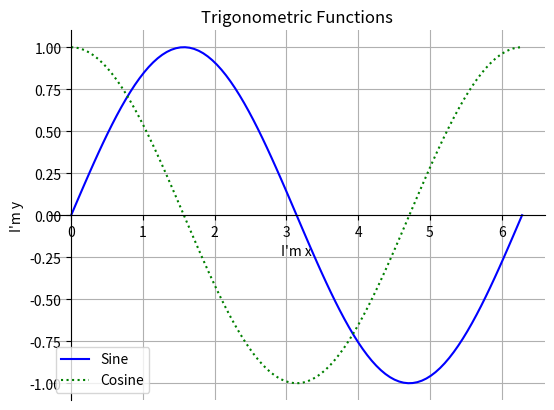

Reproduce this figure in Python.
import matplotlib.pyplot as plt
import numpy as np

# 生成一组x坐标数据
x = np.linspace(0, 2*np.pi, 100)

plt.figure()
# 绘制正弦函数曲线
plt.plot(x, np.sin(x), label='Sine', color='blue')
# 绘制余弦函数曲线)
plt.plot(x, np.cos(x), label='Cosine', linestyle=':', color='g')
plt.xlabel("I'm x")
plt.ylabel("I'm y")
ax = plt.gca() # 将轴线框取出
ax.spines['right'].set_color('none')
ax.spines['top'].set_color('none')
ax.xaxis.set_ticks_position('bottom')
ax.yaxis.set_ticks_position('left')
ax.spines['bottom'].set_position(('data', 0))
ax.spines['left'].set_position(('data', 0))

# 添加图例和标题
plt.legend()
plt.title('Trigonometric Functions')
# 显示网格线
plt.grid()

plt.show()
